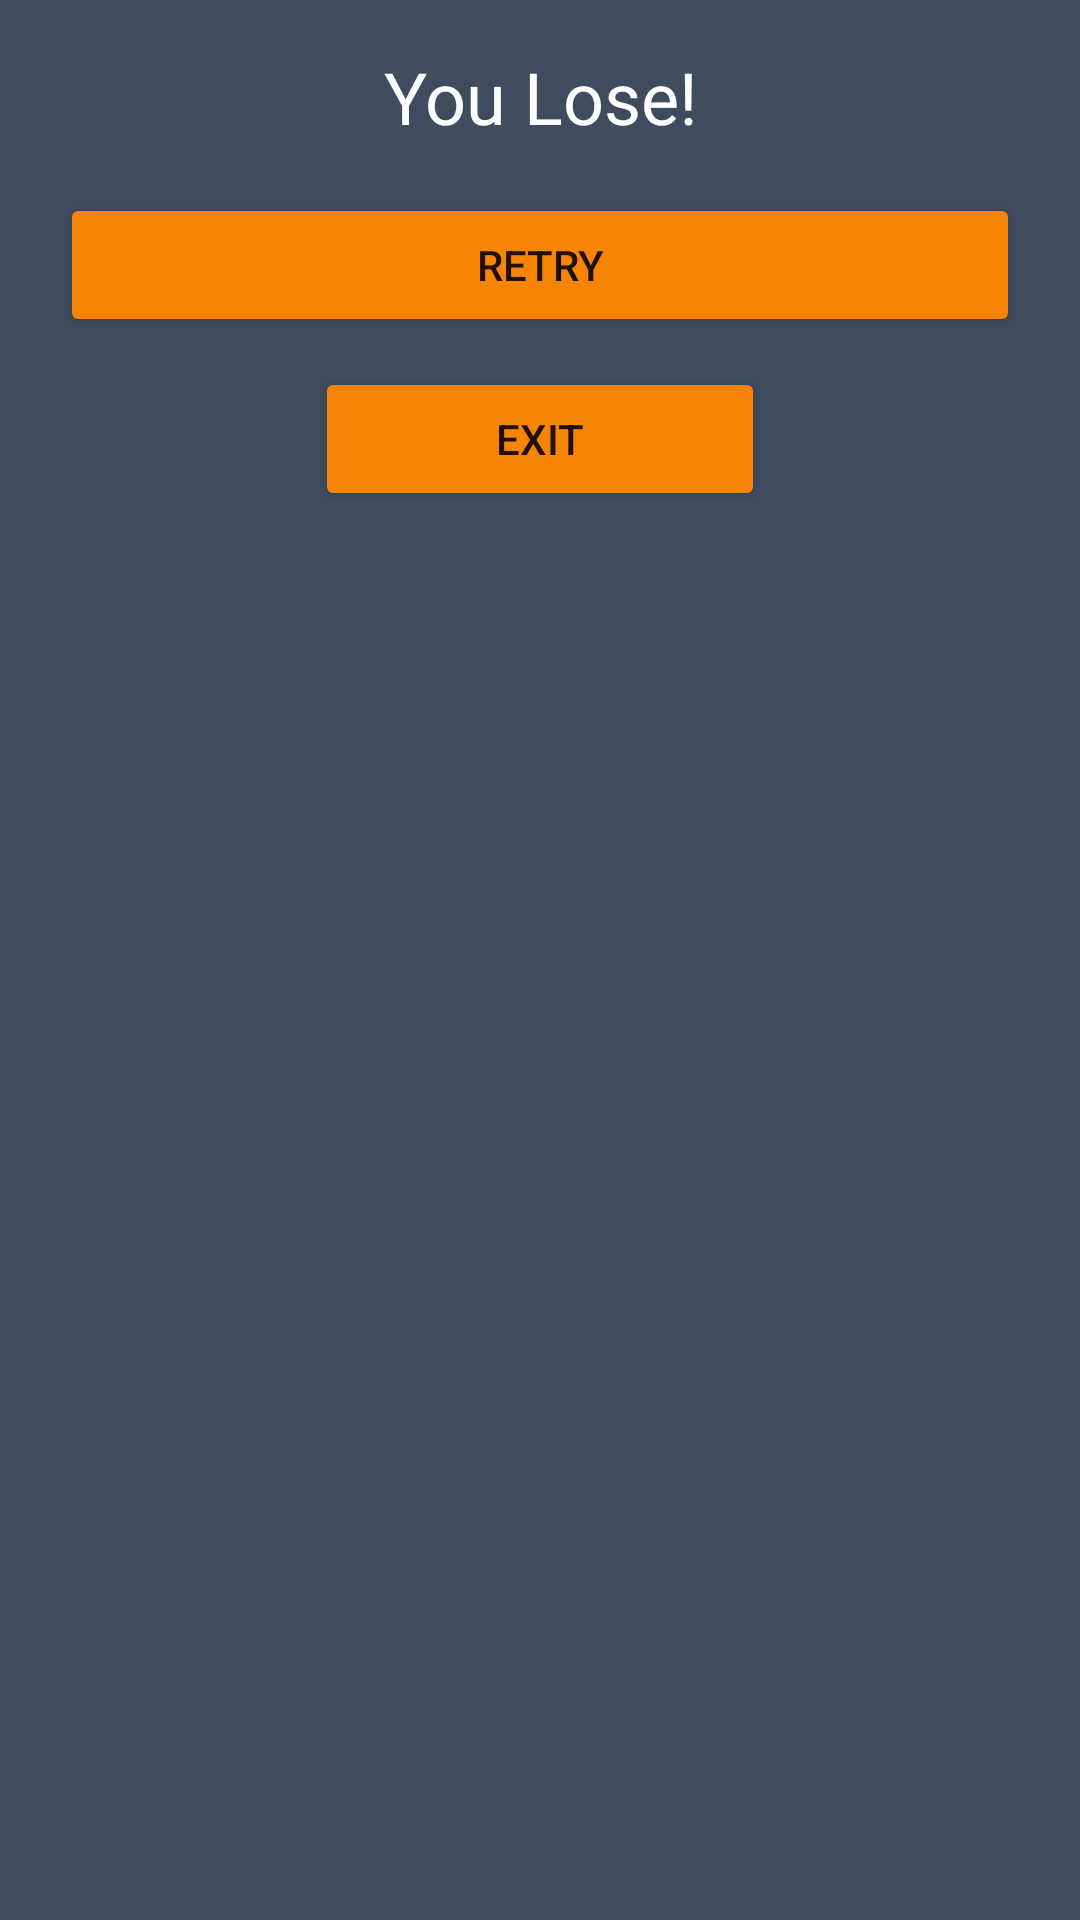

Android layout source for this screen:
<!-- AndroidManifest.xml: application theme Theme.OPSC7312_POE_BirdWatching -->
<!-- res/layout/game_dialog_game_over.xml -->
<?xml version="1.0" encoding="utf-8"?>
<LinearLayout xmlns:android="http://schemas.android.com/apk/res/android"
    android:layout_width="match_parent"
    android:layout_height="wrap_content"
    android:background="@color/app_background"
    android:orientation="vertical">

    <TextView
        android:id="@+id/txtGameOver"
        android:layout_width="match_parent"
        android:layout_height="wrap_content"
        android:layout_marginTop="16dp"
        android:layout_marginBottom="16dp"
        android:textColor="@color/white"
        android:gravity="center"
        android:text="You Lose!"
        android:textSize="24sp" />

    <Button
        android:id="@+id/btnRetry"
        android:layout_width="match_parent"
        android:layout_height="wrap_content"
        android:layout_marginStart="20dp"
        android:layout_marginEnd="20dp"
        android:layout_marginBottom="10dp"
        android:backgroundTint="@color/tab_indicator"
        android:text="Retry" />

    <Button
        android:id="@+id/btnExitGameOver"
        android:layout_width="150dp"
        android:layout_height="wrap_content"
        android:backgroundTint="@color/tab_indicator"
        android:layout_gravity="center"
        android:text="Exit" />

</LinearLayout>
<!-- resources referenced by this layout -->
<resources>
  <color name="app_background">#404B60</color>
  <color name="tab_indicator">#F68405</color>
  <color name="white">#FFFFFFFF</color>
  <style name="Theme.OPSC7312_POE_BirdWatching" parent="Theme.MaterialComponents.DayNight.NoActionBar">
          
          <item name="colorPrimary">@color/white</item>
          <item name="colorPrimaryVariant">@color/white</item>
          <item name="colorOnPrimary">@color/white</item>
          
          <item name="colorSecondary">@color/teal_200</item>
          <item name="colorSecondaryVariant">@color/teal_700</item>
          <item name="colorOnSecondary">@color/black</item>
          
          <item name="android:statusBarColor">?attr/colorPrimaryVariant</item>
           Customize your theme here.
      </style>
  <color name="teal_200">#FF03DAC5</color>
  <color name="teal_700">#FF018786</color>
  <color name="black">#FF000000</color>
</resources>
